Run: headless pygame with SDL's dummy video driver; simulated clock (each Clock.tick advances the game by its frame time, no real sleeping); random seed 0; keys injected as events and as key.get_pressed() state; no mouse input.
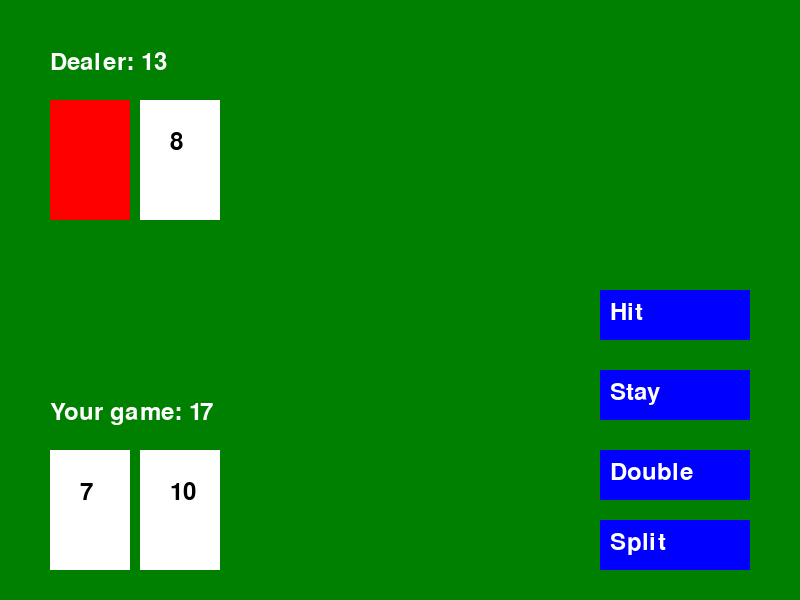
Frame 1 of 4 · flips 1–60 · no input
Frame 2 of 4 · flips 61–180 · tapped SPACE, RETURN · held RIGHT (→), D · screen unchanged from frame 1, image omitted
Frame 3 of 4 · flips 181–300 · held DOWN (↓), S · screen unchanged from frame 2, image omitted
Frame 4 of 4 · flips 301–420 · held LEFT (←), A, UP (↑), W · screen unchanged from frame 3, image omitted

The pygame program that drew these frames:

import pygame

# Inicializar pygame
pygame.init()

# Configuración de pantalla
WIDTH, HEIGHT = 800, 600
screen = pygame.display.set_mode((WIDTH, HEIGHT))
pygame.display.set_caption("Blackjack")

# Colores
WHITE = (255, 255, 255)
BLACK = (0, 0, 0)
GREEN = (0, 128, 0)
RED = (255, 0, 0)
BLUE = (0, 0, 255)

# Fuentes
font = pygame.font.Font(None, 36)

# Dimensiones de las cartas
CARD_WIDTH, CARD_HEIGHT = 80, 120
card_back = pygame.Surface((CARD_WIDTH, CARD_HEIGHT))
card_back.fill(RED)

# Función para mostrar texto en pantalla
def draw_text(text, x, y, color=WHITE):
    label = font.render(text, True, color)
    screen.blit(label, (x, y))

# Función para dibujar cartas
def draw_cards(cards, x, y, hide_first=False):
    for i, card in enumerate(cards):
        if i == 0 and hide_first:  # Ocultar la primera carta
            screen.blit(card_back, (x + i * (CARD_WIDTH + 10), y))
        else:
            pygame.draw.rect(screen, WHITE, (x + i * (CARD_WIDTH + 10), y, CARD_WIDTH, CARD_HEIGHT))
            draw_text(str(card), x + i * (CARD_WIDTH + 10) + 30, y + 30, BLACK)

# Función para dibujar botones
def draw_button(text, x, y, width, height, color, text_color=WHITE):
    pygame.draw.rect(screen, color, (x, y, width, height))
    draw_text(text, x + 10, y + 10, text_color)
    return pygame.Rect(x, y, width, height)

# Juego principal (solo visual)
def main():
    running = True
    clock = pygame.time.Clock()

    # Ejemplo de cartas
    player_cards = [7, 10]
    dealer_cards = [5, 8]

    sum_player = sum(player_cards)
    sum_dealer = sum(dealer_cards)

    # Botones
    button_hit = None
    button_stand = None
    show_dealer_cards = False

    while running:
        screen.fill(GREEN)

        # Eventos
        for event in pygame.event.get():
            if event.type == pygame.QUIT:
                running = False

        # Dibujar cartas del jugador
        draw_text((f"Your game: {sum_player} "), 50, 400)
        draw_cards(player_cards, 50, 450)

        # Dibujar cartas del dealer
        draw_text((f"Dealer: {sum_dealer} "), 50, 50)
        draw_cards(dealer_cards, 50, 100, hide_first=not show_dealer_cards)

        # Dibujar botones
        button_hit = draw_button("Hit", 600, 290, 150, 50, BLUE)
        button_stand = draw_button("Stay", 600, 370, 150, 50, BLUE)
        button_double = draw_button("Double", 600, 450, 150, 50, BLUE)
        button_split = draw_button("Split", 600, 520, 150, 50, BLUE)

        pygame.display.flip()
        clock.tick(30)

    pygame.quit()

main()
